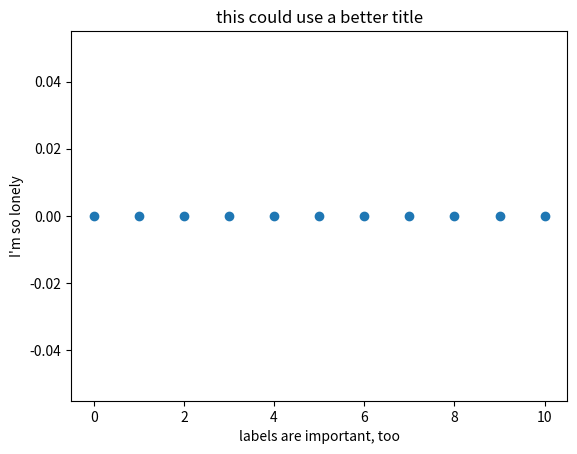

This figure's Python source:
# this cell only needs to be run once, but re-exectuing it doesn't hurt anything either
# imports software packages (not too exciting)
import pandas as pd
import numpy as np
%matplotlib inline
import matplotlib as mpl
import matplotlib.pyplot as plt
inline_rc = dict(mpl.rcParams)

# this sets the coefficients
xi = 0
vi = 0
a = 0

# this creates the data table
time_list = []
position_list = []
t = 0

while (t < 11):
    xf = xi + vi*t + .5*a*t**2
    time_list.append(t)
    position_list.append(xf)
    t = t + 1

data = pd.DataFrame()
data['time'] = time_list
data['position'] = position_list
del time_list, position_list

# this creates a scatterplot
plt.scatter(data['time'], data['position'])
plt.title("this could use a better title")
plt.xlabel("labels are important, too")
plt.ylabel("I'm so lonely")

# Uncomment the next line to make your graphs look like they're from xkcd.com
#plt.xkcd();

# to make normal-looking plots again uncomment the next line and execute this cell
#mpl.rcParams.update(inline_rc)